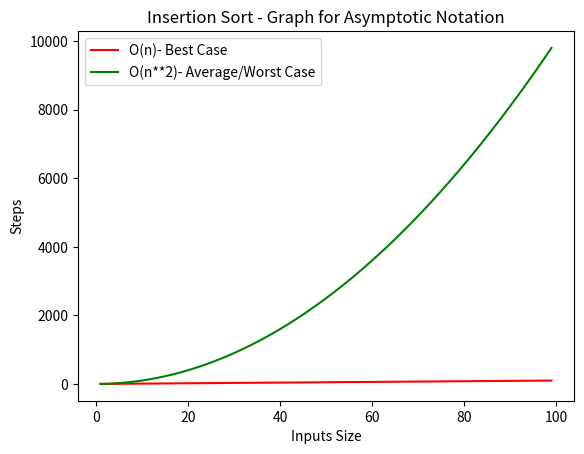

The script that saved this image:
from timeit import default_timer as t

def Insertionsort(s1):
    n = len(s1)
    for a in range(1, n):
        ele = s1[a]
        b = a - 1
        while b >= 0 and ele < s1[b]:
            s1[b+1] = s1[b]
            b = b - 1
        s1[b+1] = ele
    return s1

# Main
s1 = [65, 4, 1, 8, 11, 23, 14, 9, 45]
print("Given List = ", s1)

start = t()
slist = Insertionsort(s1)
print("Sorted List = ", slist)
end = t()

et = (end - start) * 1000000
print(f"Execution time = {et:.2f} micoseconds")

# Graph for Asymptotic Notation
import matplotlib.pyplot as p

p.title('Insertion Sort - Graph for Asymptotic Notation')
p.xlabel('Inputs Size')
p.ylabel('Steps')

x = list(range(1, 100))
y1 = [y for y in x]
y2 = [y*y for y in x]

p.plot(x, y1, 'r', label='O(n)- Best Case')
p.plot(x, y2, 'g', label='O(n**2)- Average/Worst Case')

p.legend()
p.show()
